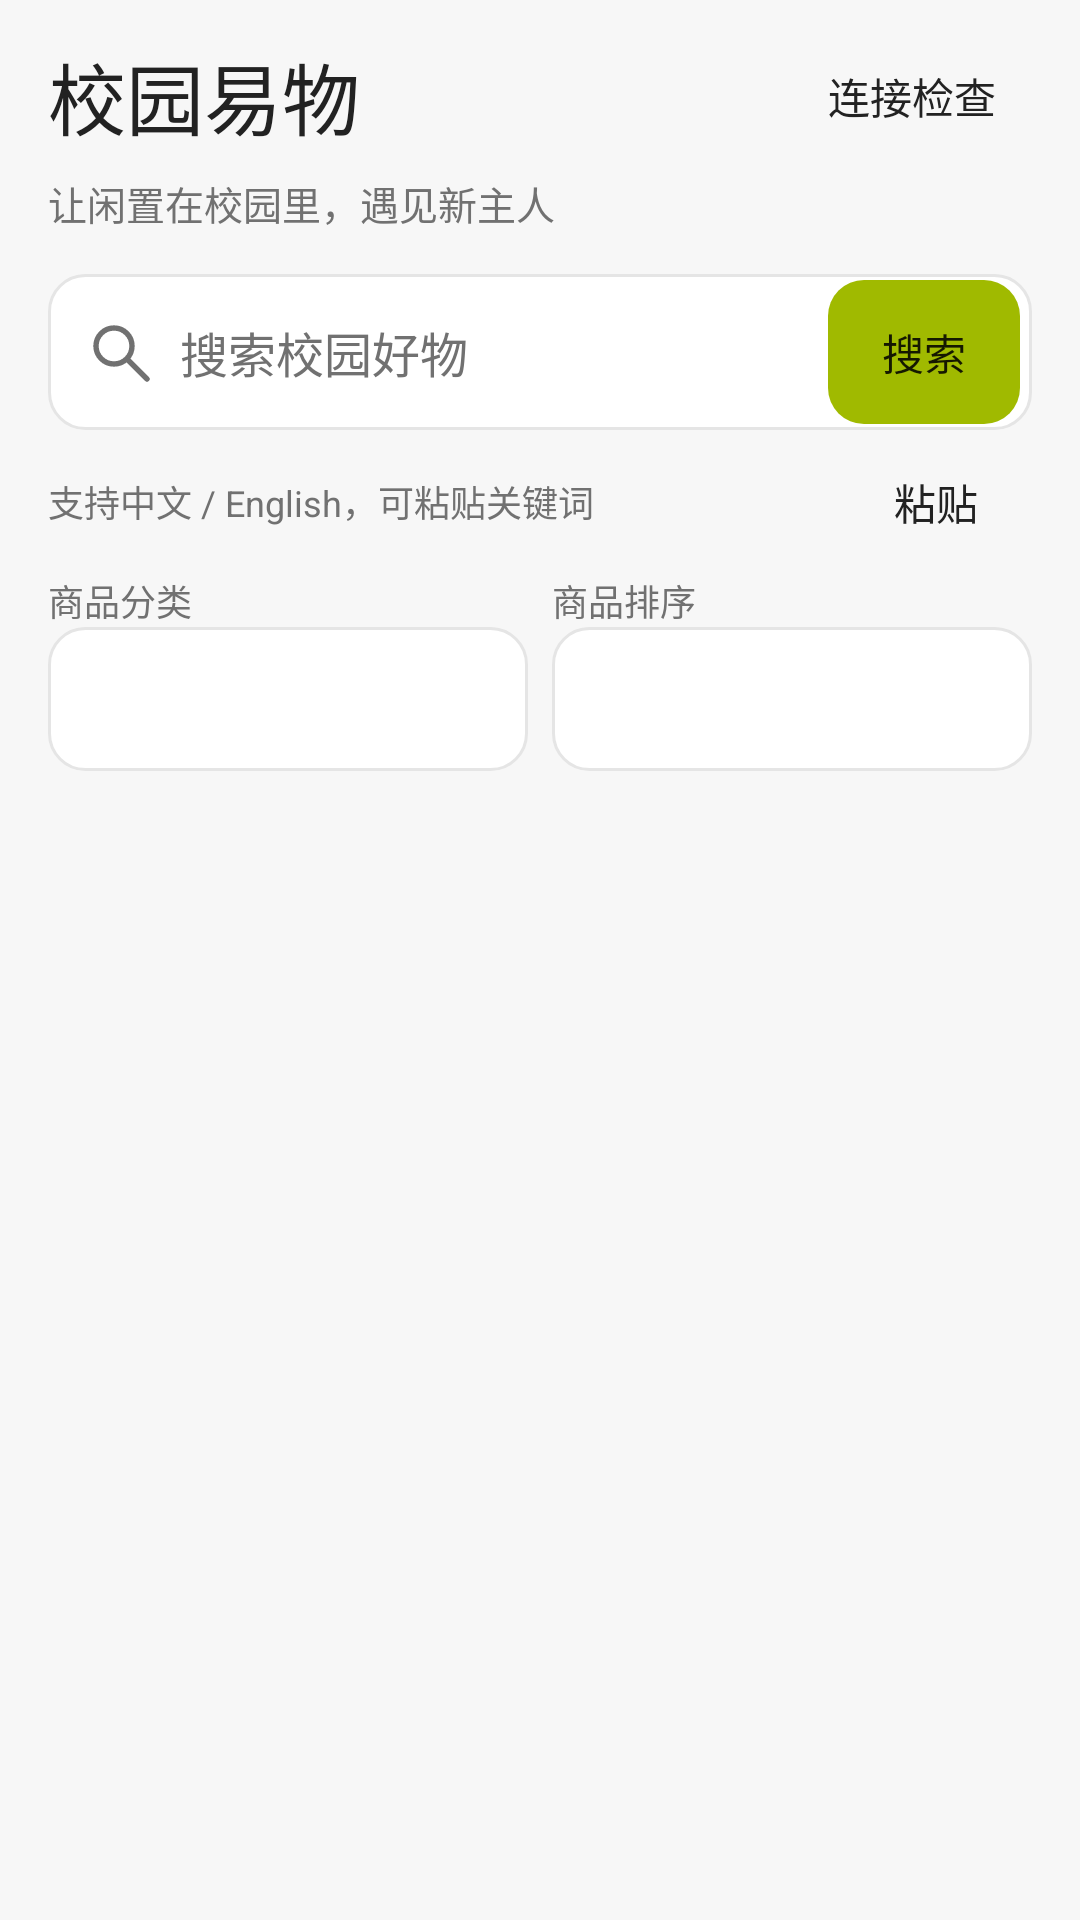

Produce the Android XML layout that renders to this screen, including the resource entries it uses.
<!-- AndroidManifest.xml: application theme AppTheme -->
<!-- res/layout/catalog_panel.xml -->
<?xml version="1.0" encoding="utf-8"?>
<LinearLayout xmlns:android="http://schemas.android.com/apk/res/android" xmlns:tools="http://schemas.android.com/tools" android:id="@+id/catalog_panel" android:layout_width="match_parent" android:layout_height="0dp" android:layout_weight="1" android:orientation="vertical" android:paddingHorizontal="@dimen/screen_padding" android:paddingTop="@dimen/space_8">
  <LinearLayout android:layout_width="match_parent" android:layout_height="wrap_content" android:gravity="center_vertical">
    <TextView android:layout_width="0dp" android:layout_weight="1" android:layout_height="wrap_content" android:text="@string/app_name" style="@style/MarketPageTitle" android:accessibilityHeading="true" tools:targetApi="28" />
    <Button android:id="@+id/open_diagnostics" style="@style/MarketQuietButton" android:text="@string/catalog_connection" />
  </LinearLayout>
  <TextView android:layout_width="match_parent" android:layout_height="wrap_content" android:layout_marginTop="2dp" android:layout_marginBottom="14dp" android:text="@string/tagline" android:textColor="@color/market_muted" android:textSize="13sp" />
  <LinearLayout android:layout_width="match_parent" android:layout_height="wrap_content" android:gravity="center_vertical" android:background="@drawable/search_background" android:paddingStart="12dp" android:paddingEnd="4dp">
    <EditText android:id="@+id/product_keyword" android:layout_width="0dp" android:layout_weight="1" android:layout_height="wrap_content" android:minHeight="52dp" android:paddingVertical="12dp" android:paddingStart="0dp" android:paddingEnd="8dp" android:background="@null" android:textSize="16sp" android:textColor="@color/market_ink" android:textColorHint="@color/market_muted" android:hint="@string/catalog_search_hint" android:inputType="text" android:singleLine="true" android:maxLength="100" android:imeOptions="actionSearch" android:importantForAutofill="no" android:drawableStart="@drawable/ic_market_search" android:drawablePadding="8dp" />
    <Button android:id="@+id/product_search" style="@style/MarketSearchButton" android:text="@string/catalog_search" />
  </LinearLayout>
  <LinearLayout android:layout_width="match_parent" android:layout_height="wrap_content" android:gravity="center_vertical">
    <TextView android:layout_width="0dp" android:layout_weight="1" android:layout_height="wrap_content" android:text="@string/catalog_input_help" android:textSize="12sp" android:textColor="@color/market_muted" />
    <Button android:id="@+id/product_paste" style="@style/MarketQuietButton" android:text="@string/catalog_paste" />
  </LinearLayout>
  <LinearLayout android:layout_width="match_parent" android:layout_height="wrap_content" android:baselineAligned="false">
    <LinearLayout android:layout_width="0dp" android:layout_weight="1" android:layout_height="wrap_content" android:orientation="vertical" android:layout_marginEnd="8dp">
      <TextView android:layout_width="match_parent" android:layout_height="wrap_content" android:labelFor="@id/product_category" android:text="@string/catalog_category" android:textSize="12sp" android:textColor="@color/market_muted" />
      <Spinner android:id="@+id/product_category" android:layout_width="match_parent" android:layout_height="48dp" android:spinnerMode="dropdown" android:contentDescription="@string/catalog_category" android:background="@drawable/input_background" android:paddingHorizontal="8dp" />
    </LinearLayout>
    <LinearLayout android:layout_width="0dp" android:layout_weight="1" android:layout_height="wrap_content" android:orientation="vertical">
      <TextView android:layout_width="match_parent" android:layout_height="wrap_content" android:labelFor="@id/product_sort" android:text="@string/catalog_sort" android:textSize="12sp" android:textColor="@color/market_muted" />
      <Spinner android:id="@+id/product_sort" android:layout_width="match_parent" android:layout_height="48dp" android:spinnerMode="dropdown" android:contentDescription="@string/catalog_sort" android:background="@drawable/input_background" android:paddingHorizontal="8dp" />
    </LinearLayout>
  </LinearLayout>
  <TextView android:id="@+id/catalog_status" android:layout_width="match_parent" android:layout_height="wrap_content" android:textColor="@color/market_muted" android:textSize="12sp" android:paddingVertical="8dp" android:accessibilityLiveRegion="polite" />
  <Button android:id="@+id/catalog_retry" style="@style/MarketMoreButton" android:text="@string/catalog_retry" android:visibility="gone" />
  <androidx.recyclerview.widget.RecyclerView android:id="@+id/product_list" android:layout_width="match_parent" android:layout_height="0dp" android:layout_weight="1" android:paddingTop="@dimen/space_4" android:paddingBottom="@dimen/space_8" android:clipToPadding="false" />
  <Button android:id="@+id/catalog_more" style="@style/MarketMoreButton" android:text="@string/catalog_more" android:visibility="gone" />
</LinearLayout>
<!-- resources referenced by this layout -->
<resources>
  <color name="market_ink">#222222</color>
  <color name="market_muted">#717171</color>
  <dimen name="screen_padding">16dp</dimen>
  <dimen name="space_4">4dp</dimen>
  <dimen name="space_8">8dp</dimen>
  <!-- drawable ic_market_search (drawable) -->
  <vector xmlns:android="http://schemas.android.com/apk/res/android" android:width="24dp" android:height="24dp" android:viewportWidth="24" android:viewportHeight="24">
      <path android:pathData="M16,10 A6,6 0,1 1,4 10 A6,6 0,1 1,16 10 M14.5,14.5 L21,21" android:strokeColor="@color/market_muted" android:strokeWidth="1.8" android:strokeLineCap="round" android:strokeLineJoin="round" android:fillColor="@android:color/transparent" />
  </vector>
  <!-- drawable search_background (drawable) -->
  <?xml version="1.0" encoding="utf-8"?>
  <shape xmlns:android="http://schemas.android.com/apk/res/android">
      <solid android:color="@color/market_surface" />
      <corners android:radius="@dimen/control_radius" />
      <stroke android:width="1dp" android:color="@color/market_line" />
  </shape>
  <string name="app_name">校园易物</string>
  <string name="catalog_category">商品分类</string>
  <string name="catalog_connection">连接检查</string>
  <string name="catalog_input_help">支持中文 / English，可粘贴关键词</string>
  <string name="catalog_more">加载更多</string>
  <string name="catalog_paste">粘贴</string>
  <string name="catalog_retry">重新加载</string>
  <string name="catalog_search">搜索</string>
  <string name="catalog_search_hint">搜索校园好物</string>
  <string name="catalog_sort">商品排序</string>
  <string name="tagline">让闲置在校园里，遇见新主人</string>
  <style name="MarketMoreButton" parent="SecondaryButton">
          <item name="android:layout_marginTop">0dp</item><item name="android:minHeight">48dp</item>
          <item name="android:textSize">14sp</item><item name="android:stateListAnimator">@null</item>
      </style>
  <style name="MarketPageTitle" parent="android:style/TextAppearance.Material.Headline">
          <item name="android:fontFamily">sans-serif-medium</item><item name="android:textSize">26sp</item><item name="android:textColor">@color/market_ink</item>
      </style>
  <style name="MarketQuietButton" parent="android:style/Widget.Material.Button.Borderless">
          <item name="android:layout_width">wrap_content</item><item name="android:layout_height">wrap_content</item>
          <item name="android:minWidth">64dp</item><item name="android:minHeight">48dp</item>
          <item name="android:textSize">14sp</item><item name="android:textColor">@color/market_ink</item><item name="android:textAllCaps">false</item><item name="android:fontFamily">sans-serif-medium</item>
      </style>
  <style name="MarketSearchButton" parent="ActionButton">
          <item name="android:layout_width">wrap_content</item><item name="android:layout_height">wrap_content</item>
          <item name="android:layout_marginTop">0dp</item><item name="android:minWidth">64dp</item><item name="android:minHeight">48dp</item>
          <item name="android:textSize">14sp</item>
          <item name="android:stateListAnimator">@null</item>
      </style>
  <style name="AppTheme" parent="BaseAppTheme" />
  <color name="market_surface">#FFFFFF</color>
  <color name="market_accent">#A0BA00</color>
  <dimen name="control_radius">12dp</dimen>
  <color name="market_line">#E5E5E5</color>
  <style name="SecondaryButton" parent="ActionButton">
          <item name="android:background">@drawable/button_secondary_background</item><item name="android:textColor">@color/button_secondary_text</item>
      </style>
  <dimen name="button_height">52dp</dimen>
  <dimen name="space_16">16dp</dimen>
  <color name="market_background">#F7F7F7</color>
  <color name="market_soft">#F2F2F2</color>
  <color name="market_pressed">#ECECEC</color>
  <color name="market_disabled">#E7E7E7</color>
  <color name="market_accent_pressed">#8CA300</color>
</resources>
